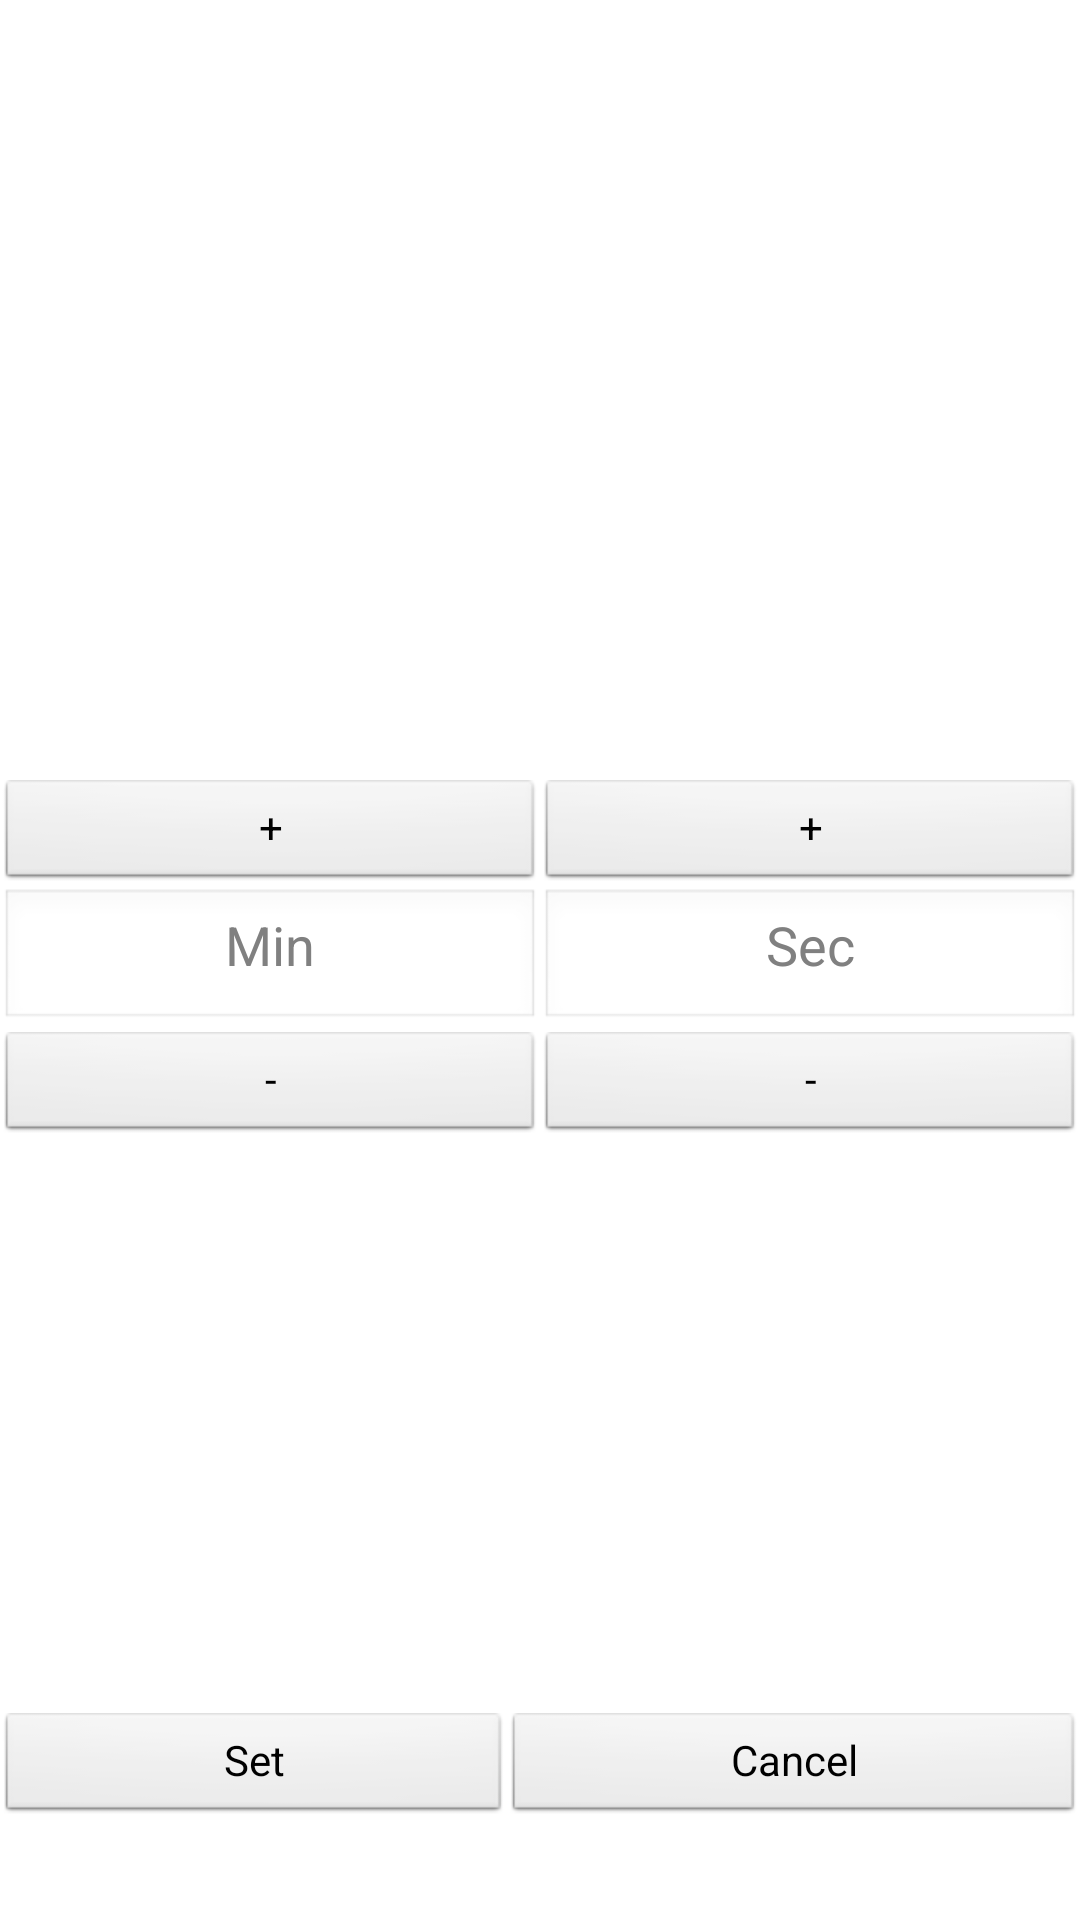

The Android layout XML behind this screen, and the referenced resources:
<!-- AndroidManifest.xml: application theme Theme.NoTitleBar.WithColoredSpinners -->
<!-- res/layout/timerlevel.xml -->
<?xml version="1.0" encoding="utf-8"?>
<LinearLayout xmlns:android="http://schemas.android.com/apk/res/android"
    android:layout_width="fill_parent"
    android:layout_height="300dp"
    android:background="#FFFFFF"
    android:orientation="vertical" >

    <RelativeLayout
        android:layout_width="match_parent"
        android:layout_height="match_parent" >

        <LinearLayout
            android:layout_width="fill_parent"
            android:layout_height="wrap_content"
            android:layout_centerHorizontal="true"
            android:layout_centerVertical="true"
            android:orientation="vertical" >

            <LinearLayout
                android:layout_width="fill_parent"
                android:layout_height="fill_parent"
                android:orientation="horizontal"
                android:weightSum="2" >

                <Button
                    android:id="@+id/btn_minplus"
                    style="?android:attr/buttonStyleSmall"
                    android:layout_width="wrap_content"
                    android:layout_height="wrap_content"
                    android:layout_weight="1"
                    android:text="+" />

                <Button
                    android:id="@+id/btn_secplus"
                    style="?android:attr/buttonStyleSmall"
                    android:layout_width="wrap_content"
                    android:layout_height="wrap_content"
                    android:layout_weight="1"
                    android:text="+" />
            </LinearLayout>

            <LinearLayout
                android:layout_width="fill_parent"
                android:layout_height="fill_parent"
                android:orientation="horizontal"
                android:weightSum="2" >

                <EditText
                    android:id="@+id/ed_min"
                    android:layout_width="wrap_content"
                    android:layout_height="wrap_content"
                    android:layout_weight="1"
                    android:hint="Min"
                    android:gravity="center_horizontal"
                    android:enabled="false"
                    android:inputType="number" >

                    <requestFocus />
                </EditText>

                <EditText
                    android:id="@+id/ed_sec"
                    android:layout_width="wrap_content"
                    android:layout_height="wrap_content"
                    android:layout_weight="1"
                          android:gravity="center_horizontal"
                    android:hint="Sec"
                    android:enabled="false"
                    android:inputType="number" >

                    <requestFocus />
                </EditText>
            </LinearLayout>

            <LinearLayout
                android:layout_width="fill_parent"
                android:layout_height="fill_parent"
                android:orientation="horizontal"
                android:weightSum="2" >

                <Button
                    android:id="@+id/btn_minsub"
                    style="?android:attr/buttonStyleSmall"
                    android:layout_width="wrap_content"
                    android:layout_height="wrap_content"
                    android:layout_weight="1"
                    android:text="-" />

                <Button
                    android:id="@+id/btn_secsub"
                    style="?android:attr/buttonStyleSmall"
                    android:layout_width="wrap_content"
                    android:layout_height="wrap_content"
                    android:layout_weight="1"
                    android:text="-" />
            </LinearLayout>
        </LinearLayout>

        <LinearLayout
            android:layout_width="fill_parent"
            android:layout_height="wrap_content"
            android:layout_alignParentBottom="true"
            android:layout_centerHorizontal="true"
            android:layout_marginBottom="33dp" >

            <LinearLayout
                android:layout_width="fill_parent"
                android:layout_height="fill_parent"
                android:orientation="horizontal"
                android:weightSum="2" >

                <Button
                    android:id="@+id/btn_set"
                    style="?android:attr/buttonStyleSmall"
                    android:layout_width="wrap_content"
                    android:layout_height="wrap_content"
                    android:layout_weight="1"
                    android:text="Set" />

                <Button
                    android:id="@+id/btn_cancel"
                    style="?android:attr/buttonStyleSmall"
                    android:layout_width="wrap_content"
                    android:layout_height="wrap_content"
                    android:layout_weight="1"
                    android:text="Cancel" />
            </LinearLayout>
        </LinearLayout>
    </RelativeLayout>

</LinearLayout>
<!-- resources referenced by this layout -->
<resources>
  <style name="Theme.NoTitleBar.WithColoredSpinners" parent="@android:style/Theme.NoTitleBar">
          <item name="android:spinnerItemStyle">@style/SpinnerItem</item>
          <item name="android:spinnerDropDownItemStyle">@style/SpinnerItem.DropDownItem</item>
      </style>
  <style name="SpinnerItem" parent="@android:style/Widget.TextView.SpinnerItem">
          <item name="android:textColor">#00FF00</item>
      </style>
  <style name="SpinnerItem.DropDownItem" parent="@android:style/Widget.DropDownItem.Spinner">
          <item name="android:textColor">#FF0000</item>
      </style>
</resources>
